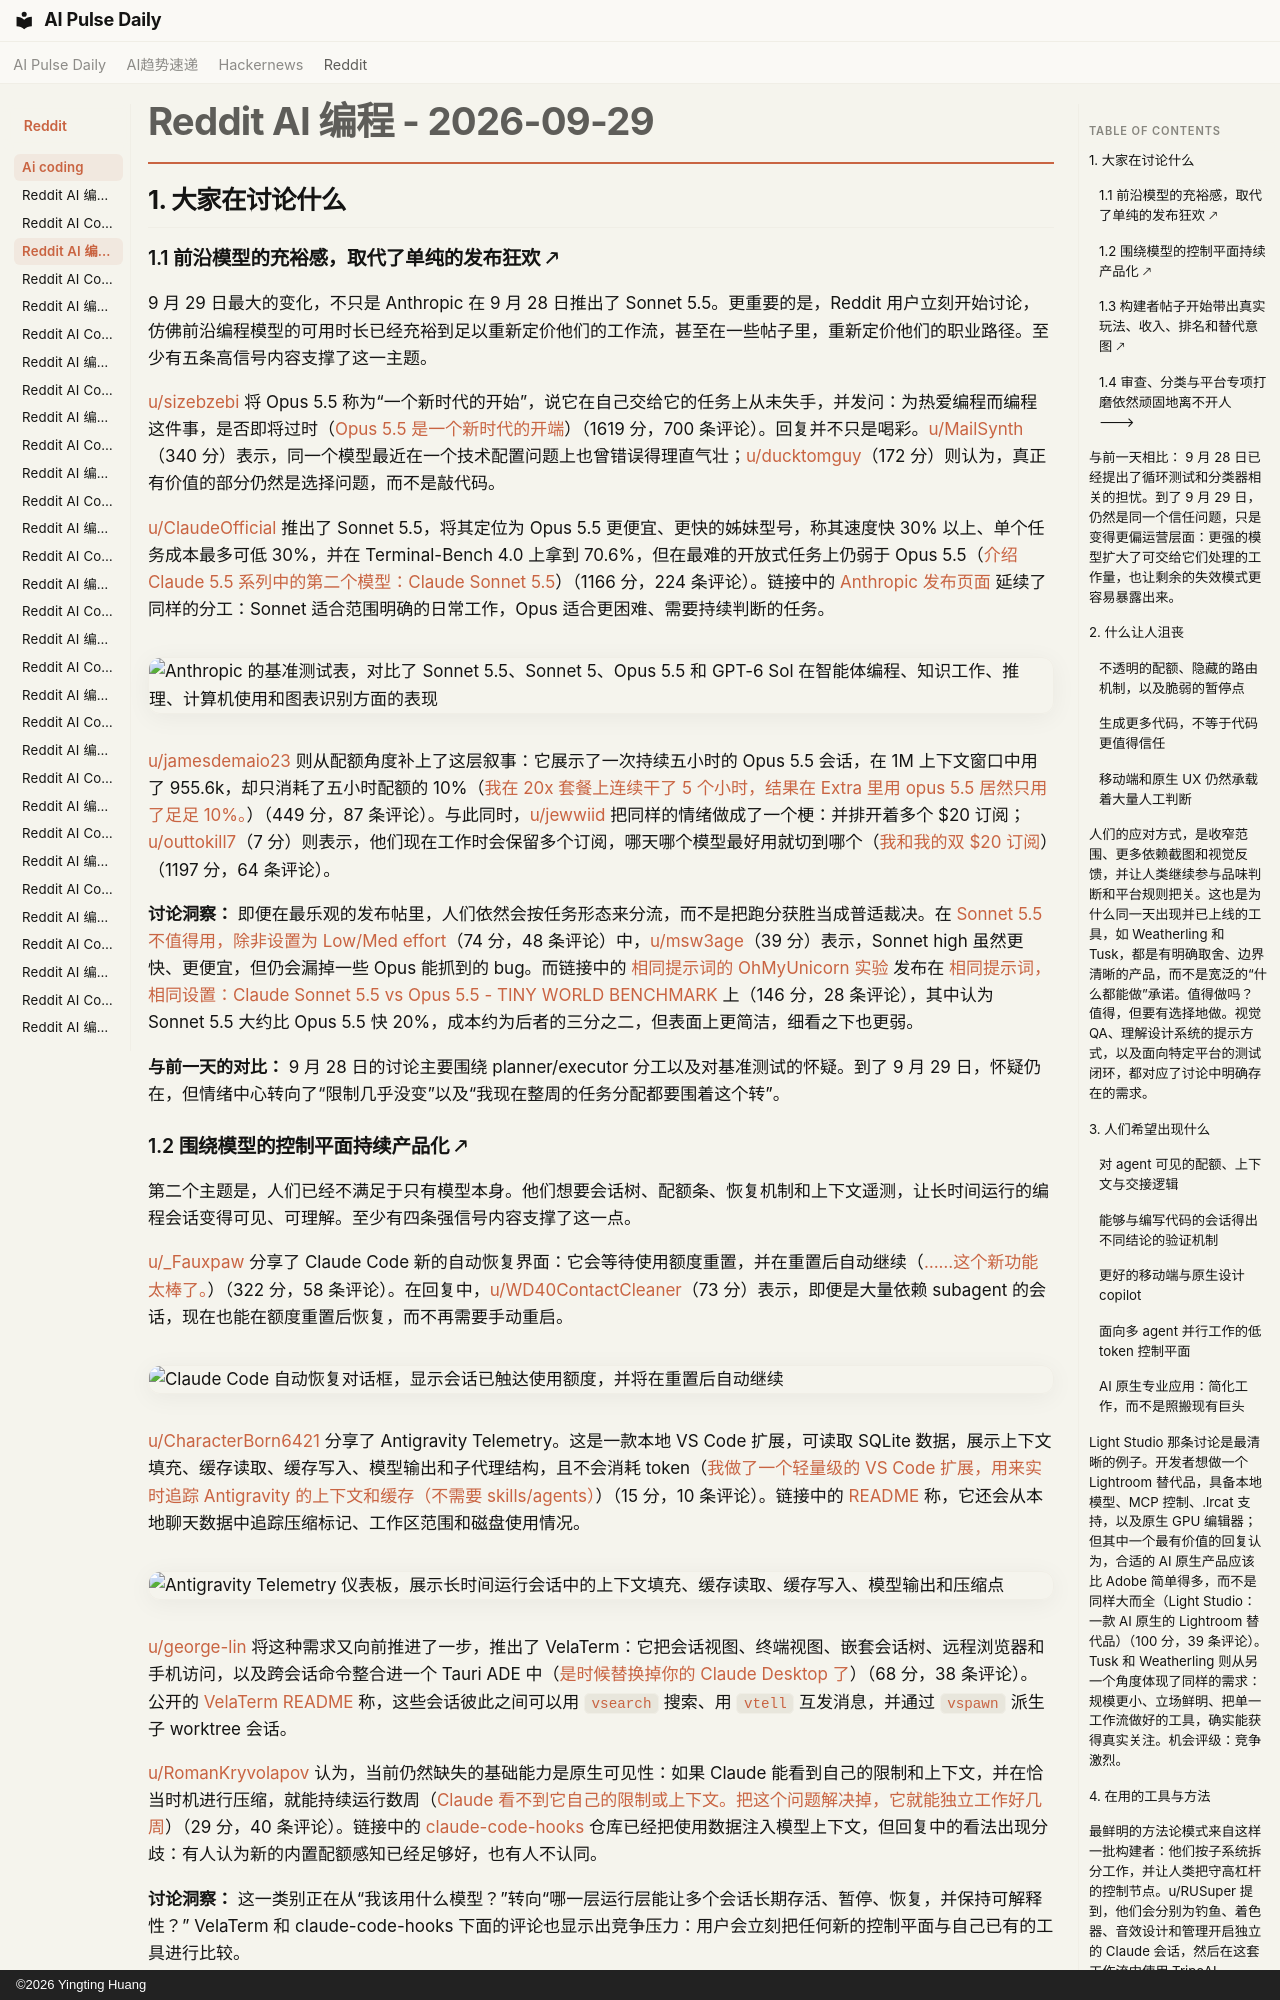

repository: vibewatch/vibewatch.github.io · page: reddit/ai-coding/2026-09-29.zh/index.html · generator: mkdocs · copyright: ©2026 Yingting Huang

# Reddit AI 编程 - 2026-09-29

## 1. 大家在讨论什么

### 1.1 前沿模型的充裕感，取代了单纯的发布狂欢 🡕

9 月 29 日最大的变化，不只是 Anthropic 在 9 月 28 日推出了 Sonnet 5.5。更重要的是，Reddit 用户立刻开始讨论，仿佛前沿编程模型的可用时长已经充裕到足以重新定价他们的工作流，甚至在一些帖子里，重新定价他们的职业路径。至少有五条高信号内容支撑了这一主题。

[u/sizebzebi](https://www.reddit.com/user/sizebzebi) 将 Opus 5.5 称为“一个新时代的开始”，说它在自己交给它的任务上从未失手，并发问：为热爱编程而编程这件事，是否即将过时（[Opus 5.5 是一个新时代的开端](https://www.reddit.com/r/ClaudeCode/comments/1wsuiwx/opus_55_is_the_beginning_of_a_new_era/)）（1619 分，700 条评论）。回复并不只是喝彩。[u/MailSynth](https://www.reddit.com/user/MailSynth)（340 分）表示，同一个模型最近在一个技术配置问题上也曾错误得理直气壮；[u/ducktomguy](https://www.reddit.com/user/ducktomguy)（172 分）则认为，真正有价值的部分仍然是选择问题，而不是敲代码。

[u/ClaudeOfficial](https://www.reddit.com/user/ClaudeOfficial) 推出了 Sonnet 5.5，将其定位为 Opus 5.5 更便宜、更快的姊妹型号，称其速度快 30% 以上、单个任务成本最多可低 30%，并在 Terminal-Bench 4.0 上拿到 70.6%，但在最难的开放式任务上仍弱于 Opus 5.5（[介绍 Claude 5.5 系列中的第二个模型：Claude Sonnet 5.5](https://www.reddit.com/r/ClaudeCode/comments/1wsly42/introducing_claude_sonnet_55_the_second_model_in/)）（1166 分，224 条评论）。链接中的 [Anthropic 发布页面](https://www.anthropic.com/claude-sonnet-5-5) 延续了同样的分工：Sonnet 适合范围明确的日常工作，Opus 适合更困难、需要持续判断的任务。

![Anthropic 的基准测试表，对比了 Sonnet 5.5、Sonnet 5、Opus 5.5 和 GPT-6 Sol 在智能体编程、知识工作、推理、计算机使用和图表识别方面的表现](https://preview.redd.it/j5upsfmnwash1.png?width=2160&format=png&auto=webp&s=01e71e6269613b2a9732b19ab3b57a489f968622)

[u/jamesdemaio23](https://www.reddit.com/user/jamesdemaio23) 则从配额角度补上了这层叙事：它展示了一次持续五小时的 Opus 5.5 会话，在 1M 上下文窗口中用了 955.6k，却只消耗了五小时配额的 10%（[我在 20x 套餐上连续干了 5 个小时，结果在 Extra 里用 opus 5.5 居然只用了足足 10%。](https://www.reddit.com/r/ClaudeCode/comments/1wsw1c3/been_working_for_5_hours_straight_on_the_20x_plan/)）（449 分，87 条评论）。与此同时，[u/jewwiid](https://www.reddit.com/user/jewwiid) 把同样的情绪做成了一个梗：并排开着多个 $20 订阅；[u/outtokill7](https://www.reddit.com/user/outtokill7)（7 分）则表示，他们现在工作时会保留多个订阅，哪天哪个模型最好用就切到哪个（[我和我的双 $20 订阅](https://www.reddit.com/r/vibecoding/comments/1wstbv5/me_with_my_dual_20_subscription/)）（1197 分，64 条评论）。

**讨论洞察：** 即便在最乐观的发布帖里，人们依然会按任务形态来分流，而不是把跑分获胜当成普适裁决。在 [Sonnet 5.5 不值得用，除非设置为 Low/Med effort](https://www.reddit.com/r/ClaudeCode/comments/1wsqfzk/sonnet_55_is_not_worth_using_it_unless_at_lowmed/)（74 分，48 条评论）中，[u/msw3age](https://www.reddit.com/user/msw3age)（39 分）表示，Sonnet high 虽然更快、更便宜，但仍会漏掉一些 Opus 能抓到的 bug。而链接中的 [相同提示词的 OhMyUnicorn 实验](https://ohmyunicorn.com/labs/dream-loop/tinyworld-sonnet55-vs-opus55/) 发布在 [相同提示词，相同设置：Claude Sonnet 5.5 vs Opus 5.5 - TINY WORLD BENCHMARK](https://www.reddit.com/r/ClaudeCode/comments/1wspepd/same_prompt_same_setup_claude_sonnet_55_vs_opus/) 上（146 分，28 条评论），其中认为 Sonnet 5.5 大约比 Opus 5.5 快 20%，成本约为后者的三分之二，但表面上更简洁，细看之下也更弱。

**与前一天的对比：** 9 月 28 日的讨论主要围绕 planner/executor 分工以及对基准测试的怀疑。到了 9 月 29 日，怀疑仍在，但情绪中心转向了“限制几乎没变”以及“我现在整周的任务分配都要围着这个转”。

### 1.2 围绕模型的控制平面持续产品化 🡕

第二个主题是，人们已经不满足于只有模型本身。他们想要会话树、配额条、恢复机制和上下文遥测，让长时间运行的编程会话变得可见、可理解。至少有四条强信号内容支撑了这一点。

[u/_Fauxpaw](https://www.reddit.com/user/_Fauxpaw) 分享了 Claude Code 新的自动恢复界面：它会等待使用额度重置，并在重置后自动继续（[……这个新功能太棒了。](https://www.reddit.com/r/ClaudeCode/comments/1wsuame/this_new_feature_is_fantastic/)）（322 分，58 条评论）。在回复中，[u/WD40ContactCleaner](https://www.reddit.com/user/WD40ContactCleaner)（73 分）表示，即便是大量依赖 subagent 的会话，现在也能在额度重置后恢复，而不再需要手动重启。![Claude Code 自动恢复对话框，显示会话已触达使用额度，并将在重置后自动继续](https://i.redd.it/ux6fqxjvhcsh1.png)

[u/CharacterBorn6421](https://www.reddit.com/user/CharacterBorn6421) 分享了 Antigravity Telemetry。这是一款本地 VS Code 扩展，可读取 SQLite 数据，展示上下文填充、缓存读取、缓存写入、模型输出和子代理结构，且不会消耗 token（[我做了一个轻量级的 VS Code 扩展，用来实时追踪 Antigravity 的上下文和缓存（不需要 skills/agents）](https://www.reddit.com/r/google_antigravity/comments/1wsglin/i_built_a_lightweight_vs_code_extension_to_track/)）（15 分，10 条评论）。链接中的 [README](https://github.com/harshmann10/Antigravity-Telemetry) 称，它还会从本地聊天数据中追踪压缩标记、工作区范围和磁盘使用情况。

![Antigravity Telemetry 仪表板，展示长时间运行会话中的上下文填充、缓存读取、缓存写入、模型输出和压缩点](https://i.redd.it/7vy1wqmcx9sh1.png)

[u/george-lin](https://www.reddit.com/user/george-lin) 将这种需求又向前推进了一步，推出了 VelaTerm：它把会话视图、终端视图、嵌套会话树、远程浏览器和手机访问，以及跨会话命令整合进一个 Tauri ADE 中（[是时候替换掉你的 Claude Desktop 了](https://www.reddit.com/r/ClaudeCode/comments/1ws9tuy/its_time_to_replace_your_claude_desktop/)）（68 分，38 条评论）。公开的 [VelaTerm README](https://github.com/vlinx-io/VelaTerm) 称，这些会话彼此之间可以用 `vsearch` 搜索、用 `vtell` 互发消息，并通过 `vspawn` 派生子 worktree 会话。

[u/RomanKryvolapov](https://www.reddit.com/user/RomanKryvolapov) 认为，当前仍然缺失的基础能力是原生可见性：如果 Claude 能看到自己的限制和上下文，并在恰当时机进行压缩，就能持续运行数周（[Claude 看不到它自己的限制或上下文。把这个问题解决掉，它就能独立工作好几周](https://www.reddit.com/r/ClaudeCode/comments/1wt9ss3/claude_cant_see_its_own_limits_or_context_fix/)）（29 分，40 条评论）。链接中的 [claude-code-hooks](https://github.com/RomanKryvolapov/claude-code-hooks) 仓库已经把使用数据注入模型上下文，但回复中的看法出现分歧：有人认为新的内置配额感知已经足够好，也有人不认同。

**讨论洞察：** 这一类别正在从“我该用什么模型？”转向“哪一层运行层能让多个会话长期存活、暂停、恢复，并保持可解释性？” VelaTerm 和 claude-code-hooks 下面的评论也显示出竞争压力：用户会立刻把任何新的控制平面与自己已有的工具进行比较。

**与前一天对比：** 9 月 28 日已经出现了配额插件和会话管理器。9 月 29 日则新增了原生自动恢复，以及更具体的本地可观测性构建，这让控制层看起来不再像一种 hack，而更像一个产品类别。
